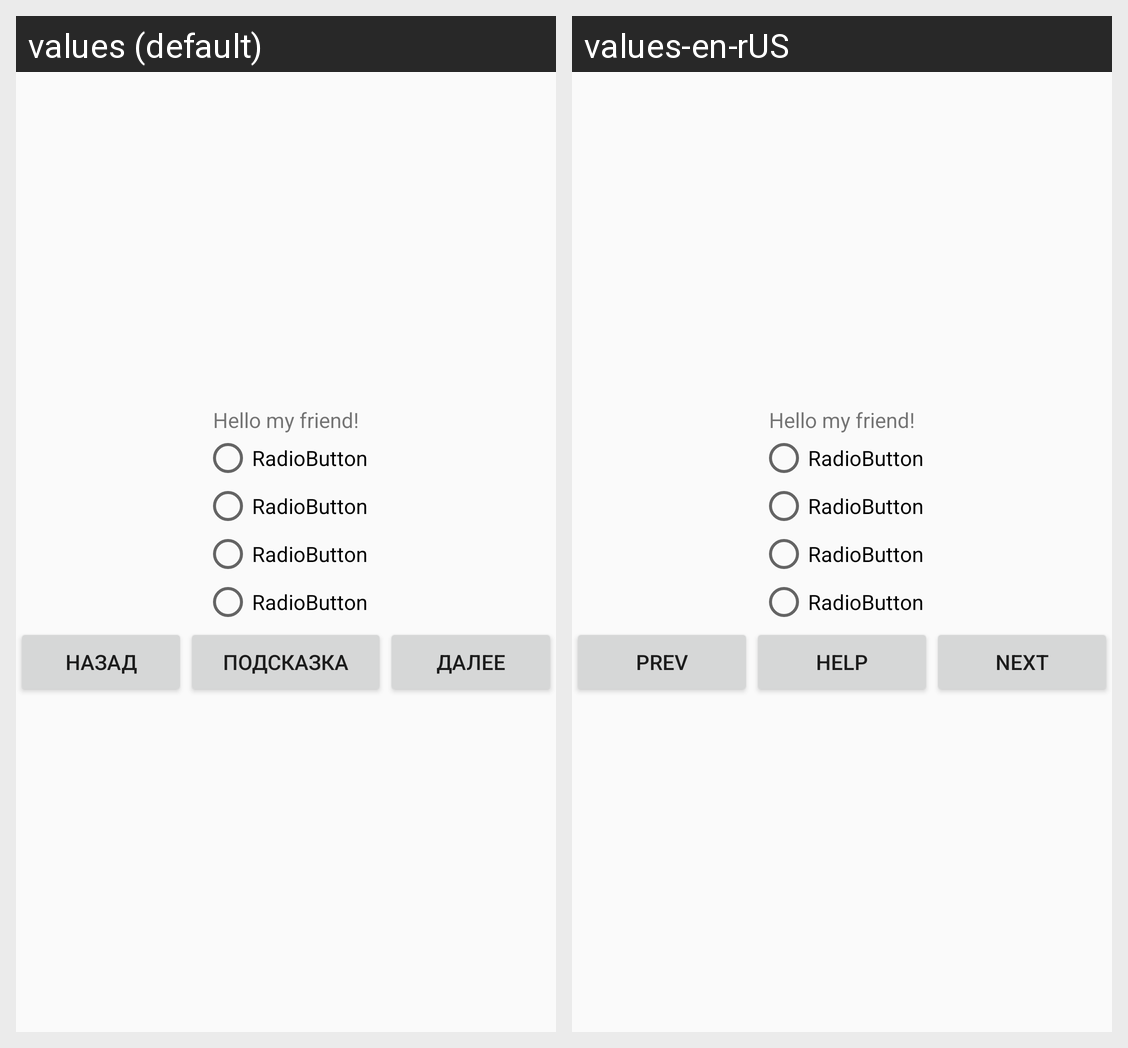

The Android screen above is rendered under two locales of the same app. Produce the string resources it draws, with the default and per-locale values.
Android screen res/layout/exam_activity.xml rendered under 2 locales, left to right: values (default), values-en-rUS. Device: Nexus 5 (rendered at 1080×1920; each locale shown at half size, 540×960, under a caption strip naming it); theme AppTheme.
Strings drawn on this screen, with the default value and each locale's value (text and hints the layout hard-codes, and strings that could not be matched under every locale, appear in the picture but are not listed):

Prev
  values: Назад
  values-en-rUS: Prev

Help
  values: Подсказка
  values-en-rUS: Help

Next
  values: Далее
  values-en-rUS: Next
